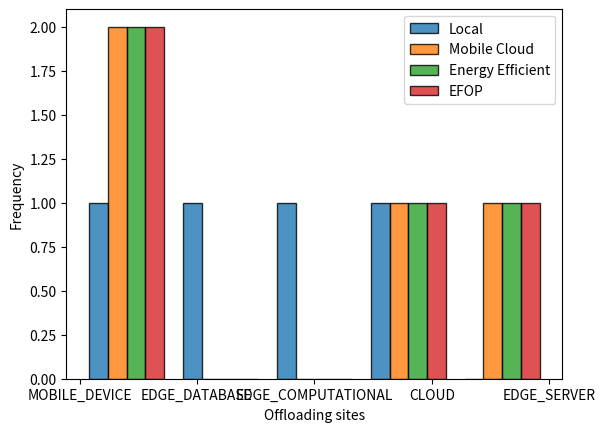

Here is the Python script that generated this plot:
import matplotlib.pyplot as plt
import numpy as np

from matplotlib.patches import Rectangle

# def opt2(x):
# 	return 1 / 4 * x

# def opt1(x):
# 	return 1 / 2 * x

# def wfp(x):
# 	return x

# def mc(x):
# 	return 3 / 2 * x

# def local(x):
# 	return 2 * x

# x = list(range(0, 100))

# opt2_ = list(map(opt2, x))
# opt1_ = list(map(opt1, x))
# wfp_ = list(map(wfp, x))
# mc_ = list(map(mc, x))
# local_ = list(map(local, x))

# plt.plot(x, opt2_, 'r', label='opt2')
# plt.plot(x, opt1_, 'g', label='opt1')
# plt.plot(x, wfp_, 'b', label='wfp')
# plt.plot(x, mc_, 'm', label='mc')
# plt.plot(x, local_, 'y', label='local')

# plt.title('Energy Efficiency per Offloading Decision Policy')
# plt.xlabel('Number of application executions')
# plt.ylabel('Energy consumption')
# plt.legend()
# plt.show()

# plt.plot(x, opt2_, 'r', label='opt2')
# plt.plot(x, opt1_, 'g', label='opt1')
# plt.plot(x, wfp_, 'b', label='wfp')
# plt.plot(x, mc_, 'm', label='mc')
# plt.plot(x, local_, 'y', label='local')

# plt.title('Time completion per Offloading Decision Policy')
# plt.xlabel('Number of application executions')
# plt.ylabel('Time completion')
# plt.legend()
# plt.show()

# plt.plot(x, opt2_, 'r', label='opt2')
# plt.plot(x, opt1_, 'g', label='opt1')
# plt.plot(x, wfp_, 'b', label='wfp')
# plt.plot(x, mc_, 'm', label='mc')
# plt.plot(x, local_, 'y', label='local')

# plt.title('Rewards per Offloading Decision Policy')
# plt.xlabel('Number of application executions')
# plt.ylabel('Rewards')
# plt.legend()
# plt.show()

# N, bins, patches = plt.hist(['E1', 'E2', 'E3', 'MD', 'MD', 'E1', 'E1', 'E3', 'MD', 'E1', 'E1', 'E2', 'E3', 'MD', 'CD', 'E1', 'E2', 'E1', 'MD', 'MD', 'E1', 'E2', 'E2', 'MD', 'CD'], bins = 5)

# cmap = plt.get_cmap('jet')
# E1_c = cmap(0.25)
# E2_c =cmap(0.1)
# E3_c = cmap(0.5)
# CD_c = cmap(0.75)
# MD_c = cmap(1)
# c_map = [E1_c, E2_c, E3_c, CD_c, MD_c]

# for i in range(len(c_map)):
#     patches[i].set_facecolor(c_map[i])

# handles = [Rectangle((0,0), 1, 1, color=c, ec="k") for c in c_map]
# labels = ["Edge Server A","Edge Server B", "Edge Server C", "Cloud Data Center", "Mobile Device"]

# plt.title("Number of executed tasks per offloading site")
# plt.xlabel("Offloading sites")
# plt.ylabel("Number of executed tasks")
# plt.legend(handles, labels)
# plt.show()

# N, bins, patches = plt.hist(['Opt1', 'Opt2', 'OptWf', 'MC', 'OptWf', 'OptWf', 'OptWf', 'MC', 'MC', 'Opt2', 'OptWf', 'MC', 'MC', 'OptWf', 'MC', 'MC'], bins = 4)

# cmap = plt.get_cmap('jet')
# opt1_c = cmap(0.25)
# opt2_c =cmap(0.1)
# wfp_c = cmap(0.5)
# mc_c = cmap(0.75)
# c_map = [opt1_c, opt2_c, wfp_c, mc_c]

# for i in range(len(c_map)):
#     patches[i].set_facecolor(c_map[i])

# handles = [Rectangle((0,0), 1, 1, color=c, ec="k") for c in c_map]
# labels = ["Optimal MDP model 1", "Optimal MDP model 2", "Optimal MDP w/o failures", "Mobile Cloud"]

# plt.title("Number of offloading failures per offloading decision policy")
# plt.xlabel("Offloading policies")
# plt.ylabel("Number of offloading failures")
# plt.legend(handles, labels)
# plt.show()

# opt_ee = list(map(opt2, x))
# opt_ct = list(map(opt1, x))
# opt_mdp = list(map(wfp, x))

# plt.plot(x, opt_ee, 'r', label='opt_ee')
# plt.plot(x, opt_ct, 'g', label='opt_ct')
# plt.plot(x, opt_mdp, 'b', label='opt_mdp')

# plt.title('Rewards by MDP Optimal Policies with different weight factors')
# plt.xlabel('Number of application executions')
# plt.ylabel('Rewards')
# plt.legend()
# plt.show()

# N, bins, patches = plt.hist(['Opt1', 'Opt2', 'OptWf', 'MC', 'OptWf', 'OptWf', 'OptWf', 'MC', 'MC', 'Opt2', 'OptWf', 'MC', 'MC', 'OptWf', 'MC', 'MC'], bins = 4)

# cmap = plt.get_cmap('jet')
# opt1_c = cmap(0.25)
# opt2_c =cmap(0.1)
# wfp_c = cmap(0.5)
# mc_c = cmap(0.75)
# c_map = [opt1_c, opt2_c, wfp_c, mc_c]

# for i in range(len(c_map)):
#     patches[i].set_facecolor(c_map[i])

# handles = [Rectangle((0,0), 1, 1, color=c, ec="k") for c in c_map]
# labels = ["Optimal MDP model 1", "Optimal MDP model 2", "Optimal MDP w/o failures", "Mobile Cloud"]

# plt.title("Number of offloading failures per offloading decision policy")
# plt.xlabel("Offloading policies")
# plt.ylabel("Number of offloading failures")
# plt.legend(handles, labels)
# plt.show()

# length_of_flowers = np.random.randn(100, 3)
# Lbins = [0.1 , 0.34, 0.58, 0.82, 1.06, 1.3 , 1.54, 1.78, 2.02, 2.26, 2.5 ]
# # Lbins could also simply the number of wanted bins

# colors = ['red','yellow', 'blue']
# labels = ['red flowers', 'yellow flowers', 'blue flowers']
# plt.hist(length_of_flowers, Lbins,
#          histtype='bar',
#          stacked=False,  
#          fill=True,
#          label=labels,
#          alpha=0.8, # opacity of the bars
#          color=colors,
#          edgecolor = "k")

# # plt.xticks(Lbins) # to set the ticks according to the bins
# plt.xlabel('flower length'); plt.ylabel('count');
# plt.legend();
# plt.show()

# N, bins, patches = plt.hist(([[0, 23, 45, 90], [12, 45, 456, 567]]), bins = 5)

labels = ['Local', 'Mobile Cloud', 'Energy Efficient', 'EFOP']
plt.hist(([['MOBILE_DEVICE', 'EDGE_DATABASE', 'EDGE_COMPUTATIONAL', 'CLOUD'], ['MOBILE_DEVICE', 'MOBILE_DEVICE', 'EDGE_SERVER', 'CLOUD'], ['MOBILE_DEVICE', 'MOBILE_DEVICE', 'EDGE_SERVER', 'CLOUD'], ['MOBILE_DEVICE', 'MOBILE_DEVICE', 'EDGE_SERVER', 'CLOUD']]), 5,
         histtype='bar',
         stacked=False,  
         fill=True,
         label=labels,
         alpha=0.8, # opacity of the bars
         edgecolor = "k")

# plt.xticks(Lbins) # to set the ticks according to the bins
plt.xlabel('Offloading sites'); 
plt.ylabel('Frequency');
plt.legend();
plt.show()